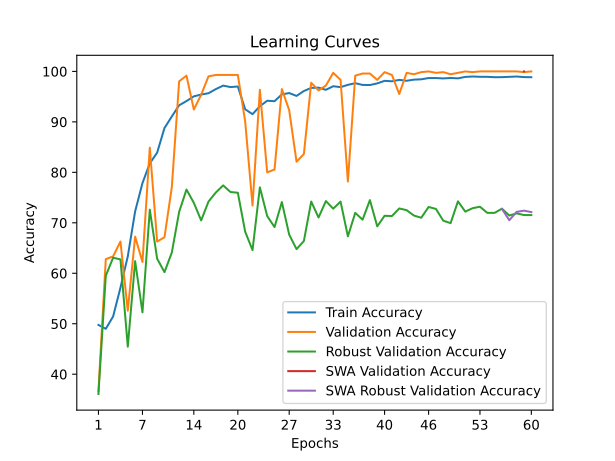

The table this chart was drawn from, first rows:
time; train_accuracy; train_loss; valid_accuracy; valid_loss; valid_accuracy_robust; valid_accuracy_swa; valid_accuracy_robust_swa
30,8593; 49,7668; 1,4059; 36,6434; 9,2125; 36,0855; 36,6434; 36,0855
59,3408; 48,9979; 1,3935; 62,7972; 1,2174; 59,4949; 62,7972; 59,4949
87,7761; 51,4433; 1,0209; 63,3566; 1,8771; 63,0889; 63,3566; 63,0889
116,0848; 57,1537; 0,8702; 66,2937; 1,3003; 62,7489; 66,2937; 62,7489
144,6298; 63,3556; 0,7898; 52,5874; 1,7765; 45,4590; 52,5874; 45,4590
175,1433; 72,2677; 0,7352; 67,2727; 0,8173; 62,4089; 67,2727; 62,4089
204,4518; 77,8772; 0,6969; 62,2378; 0,9814; 52,2584; 62,2378; 52,2584
234,3737; 81,7849; 0,6133; 84,8951; 0,3767; 72,6081; 84,8951; 72,6081
262,3734; 83,9027; 0,5673; 66,2937; 0,6509; 62,8946; 66,2937; 62,8946
292,8182; 88,7810; 0,4898; 67,1329; 0,5343; 60,2234; 67,1329; 60,2234
323,9200; 91,0753; 0,4640; 77,0629; 0,4162; 64,1088; 77,0629; 64,1088
354,3220; 93,2938; 0,4201; 98,0420; 0,2250; 72,1710; 98,0420; 72,1710
382,4852; 94,1258; 0,4063; 99,1608; 0,1512; 76,5906; 99,1608; 76,5906
410,8413; 95,0586; 0,3919; 92,4476; 0,2520; 73,9679; 92,4476; 73,9679
441,0209; 95,4242; 0,3839; 95,3846; 0,2526; 70,4711; 95,3846; 70,4711
471,4309; 95,6763; 0,3833; 99,0210; 0,1580; 74,2108; 99,0210; 74,2108
502,5399; 96,4957; 0,3759; 99,3007; 0,1305; 76,0078; 99,3007; 76,0078
530,3713; 97,1890; 0,3680; 99,3007; 0,1380; 77,4162; 99,3007; 77,4162
560,1360; 96,8990; 0,3673; 99,3007; 0,1338; 76,1049; 99,3007; 76,1049
591,2393; 97,0125; 0,3676; 99,3007; 0,1326; 75,9592; 99,3007; 75,9592
622,5615; 92,4997; 0,4409; 90,0699; 0,2965; 68,2370; 90,0699; 68,2370
653,3888; 91,5291; 0,4481; 73,4266; 0,5027; 64,5945; 73,4266; 64,5945
683,8113; 93,1048; 0,4232; 96,3636; 0,2111; 77,0277; 96,3636; 77,0277
714,1525; 94,1888; 0,4120; 80,0000; 0,4030; 71,3453; 80,0000; 71,3453
744,3798; 94,1006; 0,4074; 80,5594; 0,3645; 69,1598; 80,5594; 69,1598
774,8028; 95,4494; 0,3919; 96,5035; 0,1950; 74,1136; 96,5035; 74,1136
805,4659; 95,7141; 0,3865; 92,3077; 0,2830; 67,6542; 92,3077; 67,6542
835,4331; 95,1469; 0,3957; 82,0979; 0,3839; 64,7887; 82,0979; 64,7887
866,1368; 96,1175; 0,3812; 83,6364; 0,3967; 66,3915; 83,6364; 66,3915
896,5212; 96,7352; 0,3768; 97,7622; 0,1625; 74,2108; 97,7622; 74,2108
926,7332; 96,7856; 0,3691; 96,2238; 0,2147; 71,0539; 96,2238; 71,0539
956,8845; 96,3570; 0,3775; 97,2028; 0,1662; 74,3079; 97,2028; 74,3079
986,8569; 97,0629; 0,3674; 99,7203; 0,1268; 72,8023; 99,7203; 72,8023
1015,0645; 96,8864; 0,3664; 98,3217; 0,1407; 74,2108; 98,3217; 74,2108
1044,5198; 97,3402; 0,3628; 78,1818; 0,4681; 67,3142; 78,1818; 67,3142
1074,7780; 97,6680; 0,3565; 99,1608; 0,1430; 71,9767; 99,1608; 71,9767
1105,0496; 97,3276; 0,3611; 99,5804; 0,1259; 70,6168; 99,5804; 70,6168
1135,5146; 97,3024; 0,3587; 99,5804; 0,1533; 74,5022; 99,5804; 74,5022
1166,2597; 97,6302; 0,3598; 98,3217; 0,1446; 69,3055; 98,3217; 69,3055
1196,2918; 98,1344; 0,3551; 99,8601; 0,1192; 71,3939; 99,8601; 71,3939
1224,7961; 98,0461; 0,3546; 99,3007; 0,1297; 71,3453; 99,3007; 71,3453
1254,7765; 98,3235; 0,3492; 95,5245; 0,1846; 72,8509; 95,5245; 72,8509
1285,3139; 98,1470; 0,3511; 99,7203; 0,1200; 72,5109; 99,7203; 72,5109
1315,1310; 98,3739; 0,3479; 99,4406; 0,1285; 71,4424; 99,4406; 71,4424
1345,8509; 98,4369; 0,3467; 99,8601; 0,1201; 71,0053; 99,8601; 71,0053
1375,8308; 98,6890; 0,3455; 100,0000; 0,1213; 73,1423; 100,0000; 73,1423
1404,4850; 98,6890; 0,3445; 99,7203; 0,1294; 72,7538; 99,7203; 72,7538
1434,2684; 98,6134; 0,3441; 99,8601; 0,1272; 70,4225; 99,8601; 70,4225
1464,4009; 98,7016; 0,3429; 99,4406; 0,1379; 69,9369; 99,4406; 69,9369
1494,3593; 98,6260; 0,3432; 99,7203; 0,1288; 74,2593; 99,7203; 74,2593
1524,4108; 98,9159; 0,3414; 100,0000; 0,1210; 72,2195; 100,0000; 72,2195
1554,6077; 98,9916; 0,3390; 99,8601; 0,1253; 72,8995; 99,8601; 72,8995
1584,6697; 98,9411; 0,3403; 100,0000; 0,1205; 73,1909; 100,0000; 73,1909
1615,3000; 98,9285; 0,3404; 100,0000; 0,1234; 71,9767; 100,0000; 71,9767
1657,6297; 98,8529; 0,3407; 100,0000; 0,1269; 71,9767; 100,0000; 71,9767
1699,0856; 98,8655; 0,3412; 100,0000; 0,1237; 72,8023; 100,0000; 72,7538
1740,1545; 98,9285; 0,3408; 100,0000; 0,1331; 71,4424; 100,0000; 70,5197
1782,4238; 98,9916; 0,3402; 100,0000; 0,1246; 71,8796; 100,0000; 72,1710
1824,4259; 98,8781; 0,3398; 99,8601; 0,1237; 71,5396; 100,0000; 72,4138
1865,6856; 98,8529; 0,3417; 100,0000; 0,1224; 71,5396; 100,0000; 72,1224
